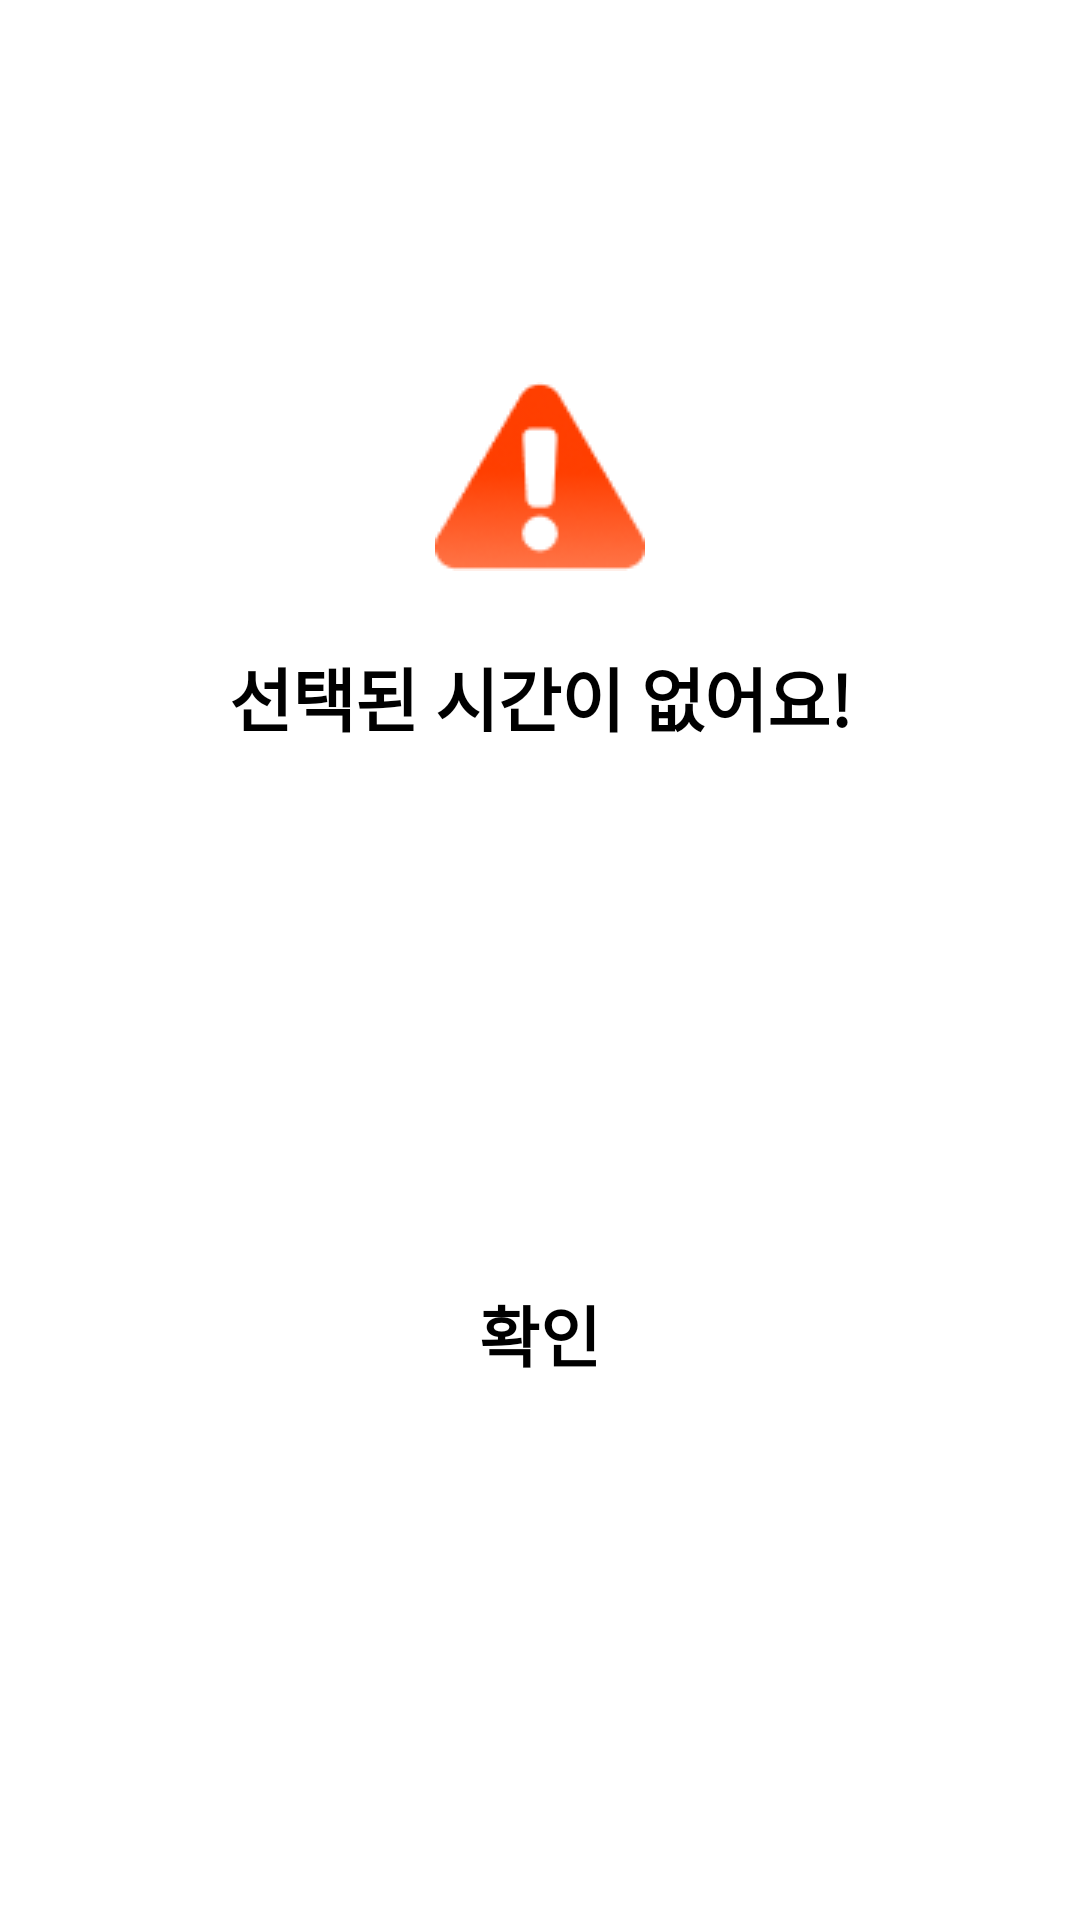

This screen was rendered from an Android layout file. Write that file and the resources it references.
<!-- AndroidManifest.xml: application theme Theme.Relay -->
<!-- res/layout/dialog_timetable_alert.xml -->
<?xml version="1.0" encoding="utf-8"?>
<androidx.constraintlayout.widget.ConstraintLayout xmlns:android="http://schemas.android.com/apk/res/android"
    xmlns:app="http://schemas.android.com/apk/res-auto"
    android:layout_width="370dp"
    android:layout_height="wrap_content"
    android:paddingHorizontal="5dp"
    android:paddingVertical="20dp"
    android:background="@drawable/bg_corner_round">

    <ImageView
        android:id="@+id/img"
        android:layout_width="wrap_content"
        android:layout_height="wrap_content"
        android:src="@drawable/ic_exclamation_mark"
        app:layout_constraintStart_toStartOf="parent"
        app:layout_constraintEnd_toEndOf="parent"
        app:layout_constraintTop_toTopOf="parent"
        app:layout_constraintBottom_toBottomOf="parent"
        app:layout_constraintVertical_bias="0.2"/>

    <TextView
        android:id="@+id/tv_no"
        android:layout_width="wrap_content"
        android:layout_height="wrap_content"
        android:textStyle="bold"
        android:textColor="@color/black"
        android:textSize="23sp"
        android:text="선택된 시간이 없어요!"
        app:layout_constraintStart_toStartOf="parent"
        app:layout_constraintEnd_toEndOf="parent"
        app:layout_constraintTop_toBottomOf="@id/img"
        android:layout_marginTop="25dp"/>

    <androidx.appcompat.widget.AppCompatButton
        android:id="@+id/btn_check"
        android:layout_width="match_parent"
        android:layout_height="wrap_content"
        android:textStyle="bold"
        android:textColor="@color/black"
        android:textSize="22sp"
        android:text="@string/check"
        app:layout_constraintStart_toStartOf="parent"
        app:layout_constraintEnd_toEndOf="parent"
        app:layout_constraintTop_toBottomOf="@id/tv_no"
        app:layout_constraintBottom_toBottomOf="parent"
        style="?android:attr/borderlessButtonStyle"
        android:layout_marginTop="20dp"/>
</androidx.constraintlayout.widget.ConstraintLayout>
<!-- resources referenced by this layout -->
<resources>
  <color name="black">#FF000000</color>
  <!-- drawable bg_corner_round: png bitmap (drawable-v24, 1776 bytes) -->
  <!-- drawable ic_exclamation_mark: png bitmap (drawable-v24, 3428 bytes) -->
  <string name="check">확인</string>
  <style name="Theme.Relay" parent="Theme.MaterialComponents.DayNight.NoActionBar">
          
          <item name="colorPrimary">@color/purple_500</item>
          <item name="colorPrimaryVariant">@color/purple_700</item>
          <item name="colorOnPrimary">@color/white</item>
          
          <item name="colorSecondary">@color/teal_200</item>
          <item name="colorSecondaryVariant">@color/teal_700</item>
          <item name="colorOnSecondary">@color/black</item>
          
          <item name="android:statusBarColor">#DD9E9D9D</item>
          
          <item name="windowActionBar">false</item>
          <item name="windowNoTitle">true</item>
      </style>
  <color name="purple_500">#FF6200EE</color>
  <color name="purple_700">#FF3700B3</color>
  <color name="white">#FFFFFFFF</color>
  <color name="teal_200">#FF03DAC5</color>
  <color name="teal_700">#FF018786</color>
</resources>
